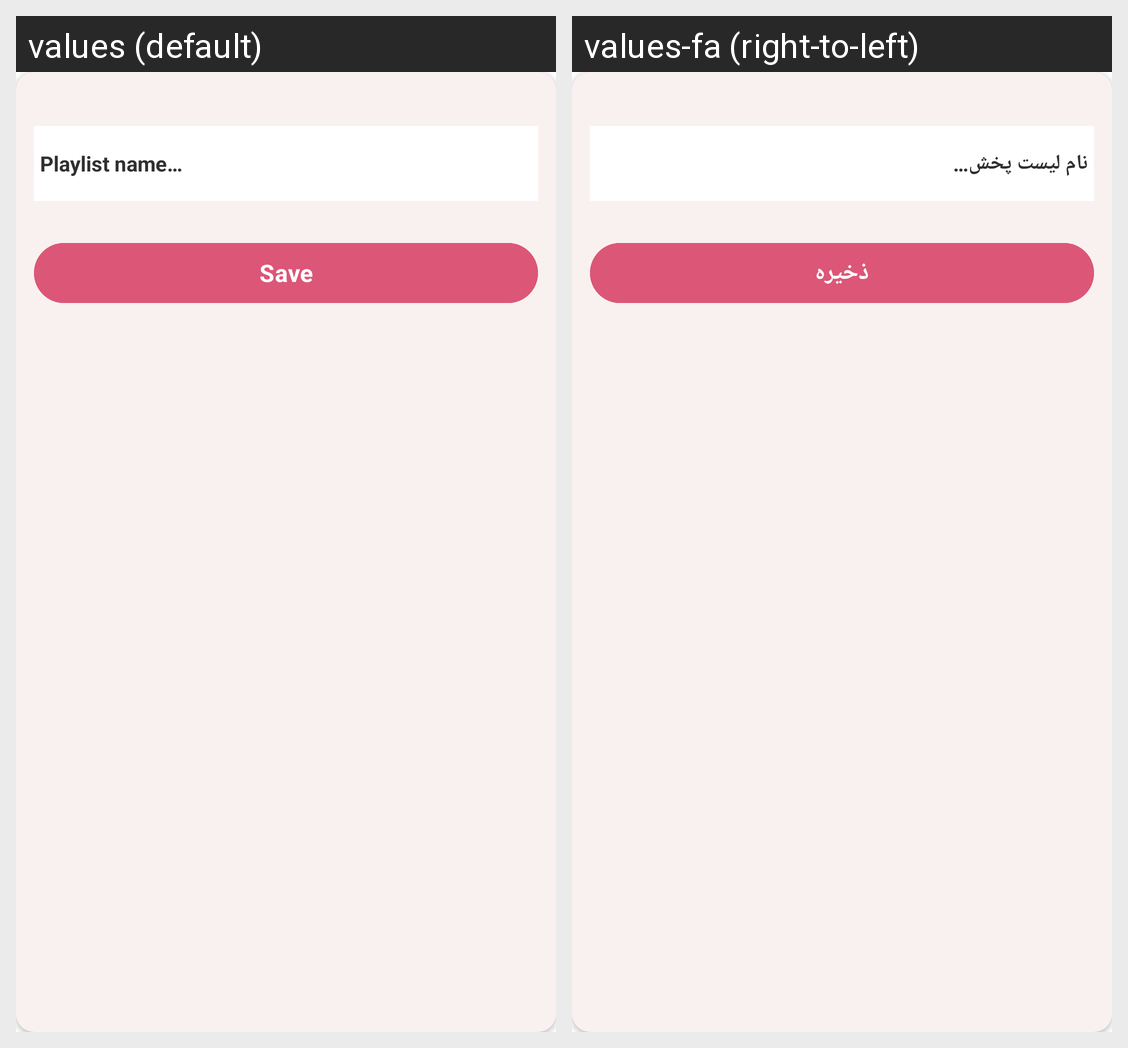

Here is an Android app screen in its default locale and in the app's own translations. Write out the translated-string differences for the strings that appear on this screen.
Android screen res/layout/added_playlist_layout.xml rendered under 2 locales, left to right: values (default), values-fa (right-to-left). Device: Nexus 5 (rendered at 1080×1920; each locale shown at half size, 540×960, under a caption strip naming it); theme Theme.MagneticPlayer.
Strings drawn on this screen, with the default value and each locale's value (text and hints the layout hard-codes, and strings that could not be matched under every locale, appear in the picture but are not listed):

play_list_name
  values: Playlist name…
  values-fa: نام لیست پخش…

save_new_playlist
  values: Save
  values-fa: ذخیره
